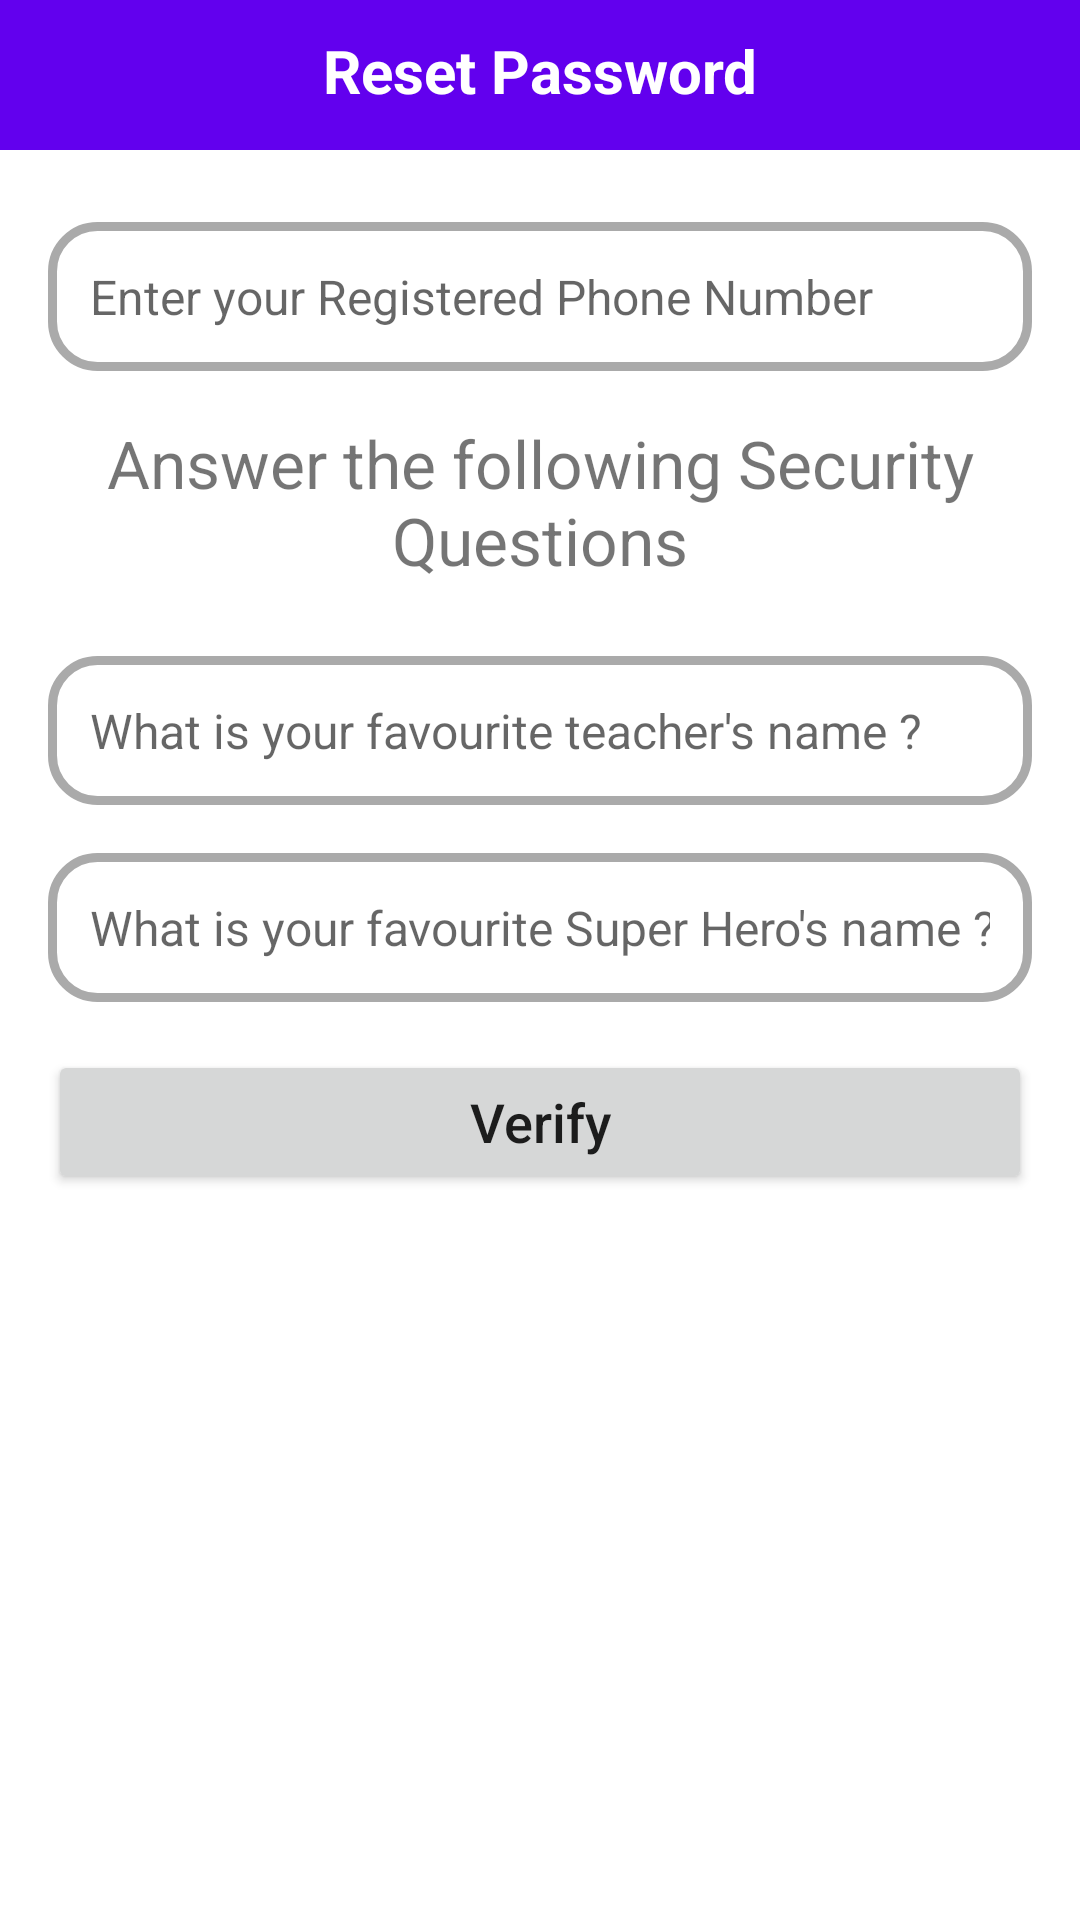

Android layout source for this screen:
<!-- AndroidManifest.xml: application theme Theme.Rigbys -->
<!-- res/layout/activity_reset_password.xml -->
<?xml version="1.0" encoding="utf-8"?>
<androidx.constraintlayout.widget.ConstraintLayout xmlns:android="http://schemas.android.com/apk/res/android"
    xmlns:app="http://schemas.android.com/apk/res-auto"
    xmlns:tools="http://schemas.android.com/tools"
    android:layout_width="match_parent"
    android:layout_height="match_parent"
    tools:context=".Buyer.ResetPasswordActivity">

    <RelativeLayout
        android:id="@+id/relative_layout"
        android:layout_width="match_parent"
        android:layout_height="50dp"
        android:layout_alignParentTop="true"
        android:background="@color/design_default_color_primary"
        app:layout_constraintEnd_toEndOf="parent"
        app:layout_constraintStart_toStartOf="parent"
        app:layout_constraintTop_toTopOf="parent">

        <TextView
            android:id="@+id/reset_pass_title"
            android:layout_width="match_parent"
            android:layout_height="wrap_content"
            android:layout_marginTop="10dp"
            android:text="Reset Password"
            android:textAlignment="center"
            android:textColor="@color/white"
            android:textSize="20sp"
            android:textStyle="bold" />

    </RelativeLayout>

    <EditText
        android:id="@+id/reset_pass_phone_number"
        android:layout_width="0dp"
        android:layout_height="wrap_content"
        android:layout_marginStart="16dp"
        android:layout_marginTop="24dp"
        android:layout_marginEnd="16dp"
        android:background="@drawable/background_box"
        android:ems="10"
        android:hint="Enter your Registered Phone Number"
        android:inputType="phone"
        android:maxLength="11"
        android:padding="14dp"
        android:textSize="16sp"
        app:layout_constraintEnd_toEndOf="parent"
        app:layout_constraintStart_toStartOf="parent"
        app:layout_constraintTop_toBottomOf="@+id/relative_layout" />

    <TextView
        android:id="@+id/reset_pass_text"
        android:layout_width="0dp"
        android:layout_height="wrap_content"
        android:layout_marginStart="16dp"
        android:layout_marginTop="16dp"
        android:layout_marginEnd="16dp"
        android:text="Answer the following Security Questions"
        android:textAlignment="center"
        android:textSize="22sp"
        app:layout_constraintEnd_toEndOf="parent"
        app:layout_constraintStart_toStartOf="parent"
        app:layout_constraintTop_toBottomOf="@+id/reset_pass_phone_number" />

    <EditText
        android:id="@+id/reset_pass_question1"
        android:layout_width="0dp"
        android:layout_height="wrap_content"
        android:layout_marginStart="16dp"
        android:layout_marginTop="24dp"
        android:layout_marginEnd="16dp"
        android:background="@drawable/background_box"
        android:ems="10"
        android:hint="What is your favourite teacher's name ?"
        android:inputType="text"
        android:padding="14dp"
        android:textSize="16sp"
        app:layout_constraintEnd_toEndOf="parent"
        app:layout_constraintStart_toStartOf="parent"
        app:layout_constraintTop_toBottomOf="@+id/reset_pass_text" />

    <EditText
        android:id="@+id/reset_pass_question2"
        android:layout_width="0dp"
        android:layout_height="wrap_content"
        android:layout_marginStart="16dp"
        android:layout_marginTop="16dp"
        android:layout_marginEnd="16dp"
        android:background="@drawable/background_box"
        android:ems="10"
        android:hint="What is your favourite Super Hero's name ?"
        android:inputType="text"
        android:padding="14dp"
        android:textSize="16sp"
        app:layout_constraintEnd_toEndOf="parent"
        app:layout_constraintStart_toStartOf="parent"
        app:layout_constraintTop_toBottomOf="@+id/reset_pass_question1" />

    <Button
        android:id="@+id/reset_pass_verify_button"
        android:layout_width="0dp"
        android:layout_height="wrap_content"
        android:layout_marginTop="16dp"
        android:text="Verify"
        android:textAllCaps="false"
        android:textSize="18sp"
        app:layout_constraintEnd_toEndOf="@+id/reset_pass_question2"
        app:layout_constraintStart_toStartOf="@+id/reset_pass_question2"
        app:layout_constraintTop_toBottomOf="@+id/reset_pass_question2" />


</androidx.constraintlayout.widget.ConstraintLayout>
<!-- resources referenced by this layout -->
<resources>
  <!-- drawable background_box (drawable-hdpi) -->
  <?xml version="1.0" encoding="utf-8"?>
  <selector xmlns:android="http://schemas.android.com/apk/res/android">
      <item android:state_focused="true" android:state_enabled="true">
          <shape android:shape="rectangle">
              <solid android:color="@color/white"/>
              <corners android:radius="15dp"/>
              <stroke android:color="@color/purple_500" android:width="3dp"/>
          </shape>
      </item>
  
      <item android:state_focused="false" android:state_enabled="true">
          <shape android:shape="rectangle">
              <solid android:color="@color/white"/>
              <corners android:radius="15dp"/>
              <stroke android:color="@android:color/darker_gray" android:width="3dp"/>
          </shape>
      </item>
  
  
  </selector>
  <style name="Theme.Rigbys" parent="Theme.MaterialComponents.DayNight.NoActionBar">
          
          <item name="colorPrimary">@color/purple_500</item>
          <item name="colorPrimaryVariant">@color/purple_700</item>
          <item name="colorOnPrimary">@color/white</item>
          
          <item name="colorSecondary">@color/teal_200</item>
          <item name="colorSecondaryVariant">@color/teal_700</item>
          <item name="colorOnSecondary">@color/black</item>
          
          <item name="android:statusBarColor" tools:targetApi="l">?attr/colorPrimaryVariant</item>
          
      </style>
  <!-- not gathered from this repository: default colours our renderer supplied (Android Studio template values) -->
  <color name="purple_500">#FF6200EE</color>
  <color name="purple_700">#FF3700B3</color>
  <color name="teal_200">#FF03DAC5</color>
  <color name="teal_700">#FF018786</color>
  <color name="black">#FF000000</color>
  <color name="white">#FFFFFFFF</color>
</resources>
